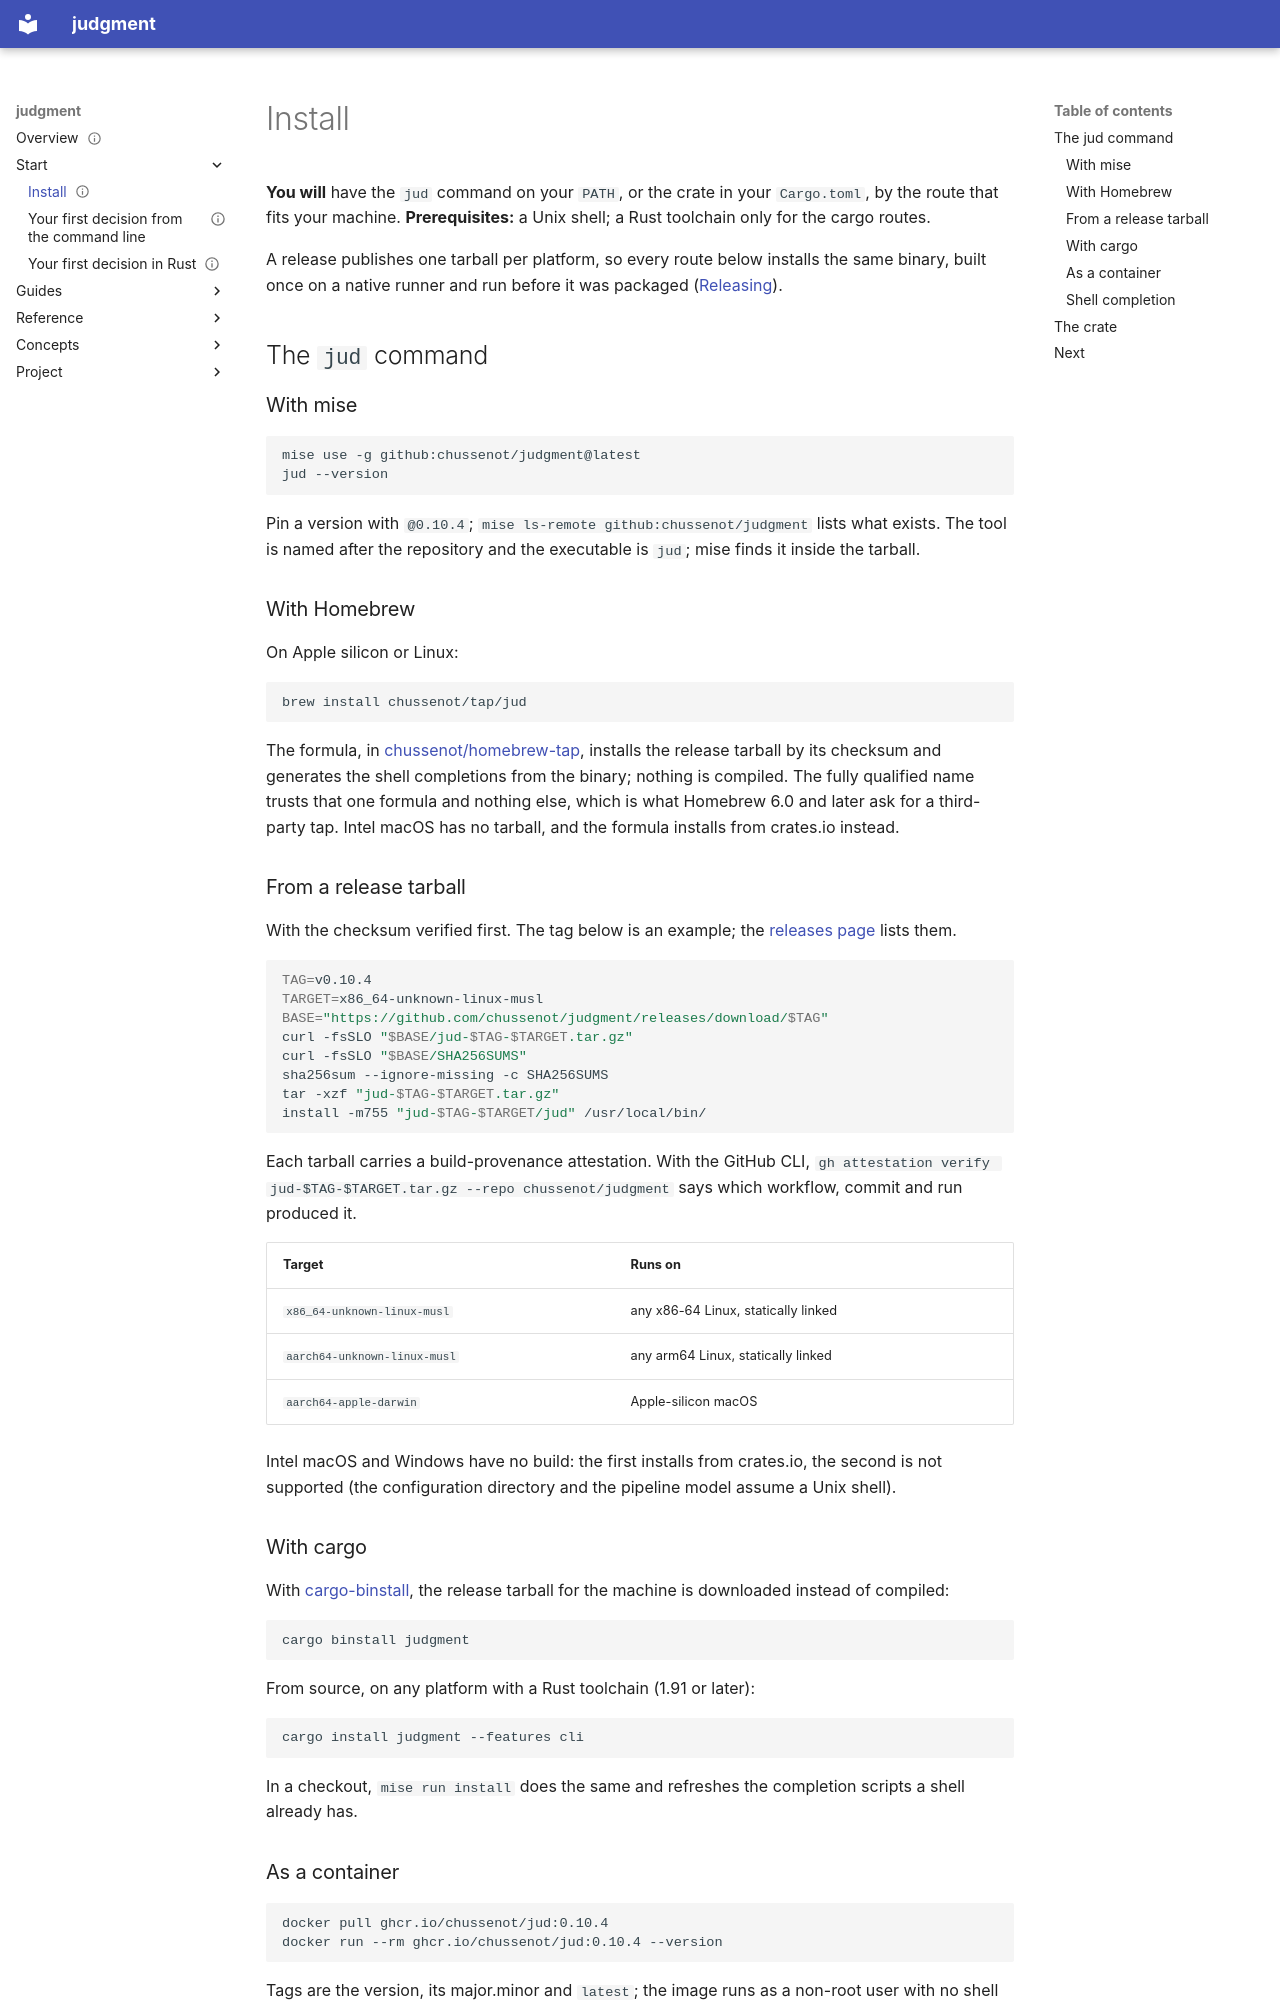

repository: chussenot/judgment · page: start/install/index.html · generator: mkdocs

---
title: Install
description: Every way to get the jud command and the judgment crate; mise, Homebrew, a release tarball with its checksum and attestation, cargo-binstall, cargo install, the container image, the crate as a dependency with its features, and shell completion.
status: current
last_reviewed: 2026-10-07
tags: [judgment, jud, install, mise, homebrew, cargo, container, getting-started]
---

# Install

**You will** have the `jud` command on your `PATH`, or the crate in your `Cargo.toml`, by the route that fits your machine. **Prerequisites:** a Unix shell; a Rust toolchain only for the cargo routes.

A release publishes one tarball per platform, so every route below installs the same binary, built once on a native runner and run before it was packaged ([Releasing](../project/releasing.md)).

## The `jud` command

### With mise

```sh
mise use -g github:chussenot/judgment@latest
jud --version
```

Pin a version with `@0.10.4`; `mise ls-remote github:chussenot/judgment` lists what exists. The tool is named after the repository and the executable is `jud`; mise finds it inside the tarball.

### With Homebrew

On Apple silicon or Linux:

```sh
brew install chussenot/tap/jud
```

The formula, in [chussenot/homebrew-tap](https://github.com/chussenot/homebrew-tap), installs the release tarball by its checksum and generates the shell completions from the binary; nothing is compiled. The fully qualified name trusts that one formula and nothing else, which is what Homebrew 6.0 and later ask for a third-party tap. Intel macOS has no tarball, and the formula installs from crates.io instead.

### From a release tarball

With the checksum verified first. The tag below is an example; the [releases page](https://github.com/chussenot/judgment/releases) lists them.

```sh
TAG=v0.10.4
TARGET=x86_64-unknown-linux-musl
BASE="https://github.com/chussenot/judgment/releases/download/$TAG"
curl -fsSLO "$BASE/jud-$TAG-$TARGET.tar.gz"
curl -fsSLO "$BASE/SHA256SUMS"
sha256sum --ignore-missing -c SHA256SUMS
tar -xzf "jud-$TAG-$TARGET.tar.gz"
install -m755 "jud-$TAG-$TARGET/jud" /usr/local/bin/
```

Each tarball carries a build-provenance attestation. With the GitHub CLI, `gh attestation verify jud-$TAG-$TARGET.tar.gz --repo chussenot/judgment` says which workflow, commit and run produced it.

| Target | Runs on |
|---|---|
| `x86_64-unknown-linux-musl` | any x86-64 Linux, statically linked |
| `aarch64-unknown-linux-musl` | any arm64 Linux, statically linked |
| `aarch64-apple-darwin` | Apple-silicon macOS |

Intel macOS and Windows have no build: the first installs from crates.io, the second is not supported (the configuration directory and the pipeline model assume a Unix shell).

### With cargo

With [cargo-binstall](https://github.com/cargo-bins/cargo-binstall), the release tarball for the machine is downloaded instead of compiled:

```sh
cargo binstall judgment
```

From source, on any platform with a Rust toolchain (1.91 or later):

```sh
cargo install judgment --features cli
```

In a checkout, `mise run install` does the same and refreshes the completion scripts a shell already has.
